The GitHub repository AaahAahAha/Projects contains a labelled image folder "data" with 10 categories: fist, next gesture, none, one finger, palm, prev, swing gesture, three fingers, thumbs up, two fingers. Examples follow, each with its label.

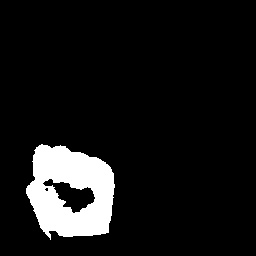
Label: fist

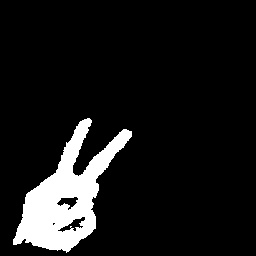
Label: two fingers

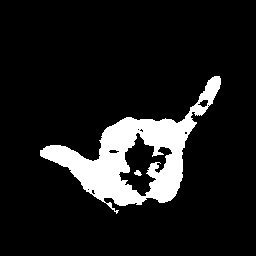
Label: swing gesture

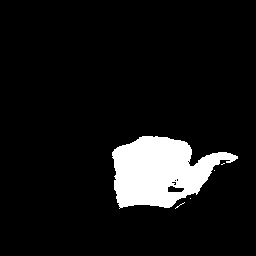
Label: next gesture

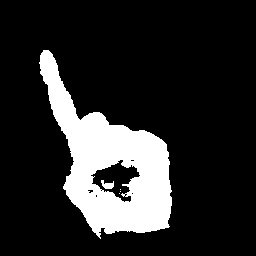
Label: one finger

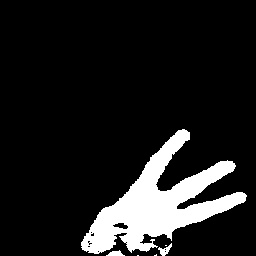
Label: three fingers
